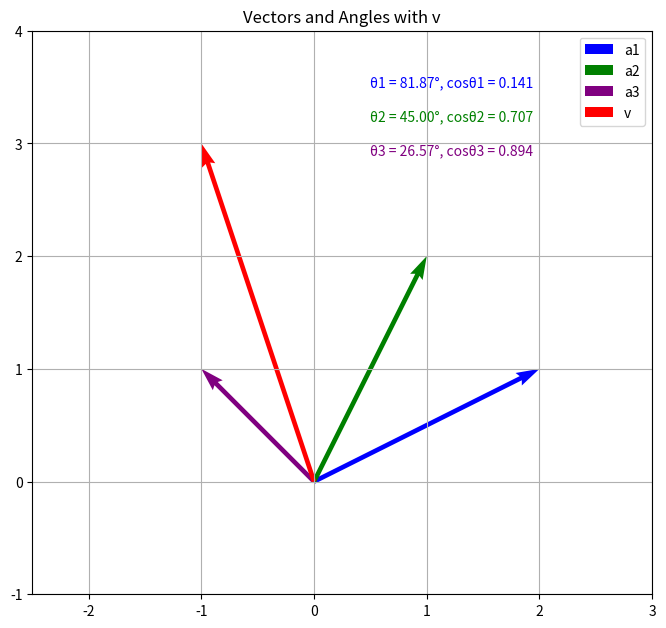

Source code (Python):
# 演習問題 10.4
"""
ベクトルa1,a2,a3,及びvを以下のように定義する。
a1 = [2, 1]^t
a2 = [1, 2]^t
a3 = [-1, 1]^t
v = [-1, 3]^t
各ベクトルを2次元座標に図示せよ。
ベクトルｖとベクトルa1,a2,及びa3がなす角θ1,2,3と
cosθ1,cosθ2,cosθ3を図の中に表示せよ。
"""

import numpy as np
import matplotlib.pyplot as plt
from mpl_toolkits.mplot3d import Axes3D
from matplotlib import rcParams

# 日本語フォントを設定
rcParams['font.family'] = 'Noto Sans CJK JP'

# ベクトル定義
a1 = np.array([2, 1])
a2 = np.array([1, 2])
a3 = np.array([-1, 1])
v = np.array([-1, 3])

# 単位ベクトルとcosθの計算
def cosine_angle(u, v):
    cos_theta = np.dot(u, v) / (np.linalg.norm(u) * np.linalg.norm(v))
    theta_deg = np.degrees(np.arccos(cos_theta))
    return theta_deg, cos_theta

theta1, cos1 = cosine_angle(a1, v)
theta2, cos2 = cosine_angle(a2, v)
theta3, cos3 = cosine_angle(a3, v)

# 角度とcosθの計算結果を表示
print(f"θ1 = {theta1:.2f}°, cosθ1 = {cos1:.3f}")
print(f"θ2 = {theta2:.2f}°, cosθ2 = {cos2:.3f}")
print(f"θ3 = {theta3:.2f}°, cosθ3 = {cos3:.3f}")

print(f"1/(5*√2) = {1/(5*np.sqrt(2)):.3f}")
print(f"1/√2 = {1/np.sqrt(2):.3f}")
print(f"2/√5 = {2/np.sqrt(5):.3f}")

# プロット
fig, ax = plt.subplots(figsize=(8, 8))
ax.set_xlim(-2.5, 3)
ax.set_ylim(-1, 4)
ax.grid(True)
ax.set_aspect('equal')

# ベクトル描画
def draw_vector(v, color, label):
    ax.quiver(0, 0, v[0], v[1], angles='xy', scale_units='xy', scale=1, color=color, label=label)

draw_vector(a1, 'blue', 'a1')
draw_vector(a2, 'green', 'a2')
draw_vector(a3, 'purple', 'a3')
draw_vector(v, 'red', 'v')

# 角度とcosθのテキスト表示
ax.text(0.5, 3.5, f'θ1 = {theta1:.2f}°, cosθ1 = {cos1:.3f}', color='blue')
ax.text(0.5, 3.2, f'θ2 = {theta2:.2f}°, cosθ2 = {cos2:.3f}', color='green')
ax.text(0.5, 2.9, f'θ3 = {theta3:.2f}°, cosθ3 = {cos3:.3f}', color='purple')

ax.legend()
plt.title("Vectors and Angles with v")
plt.show()

